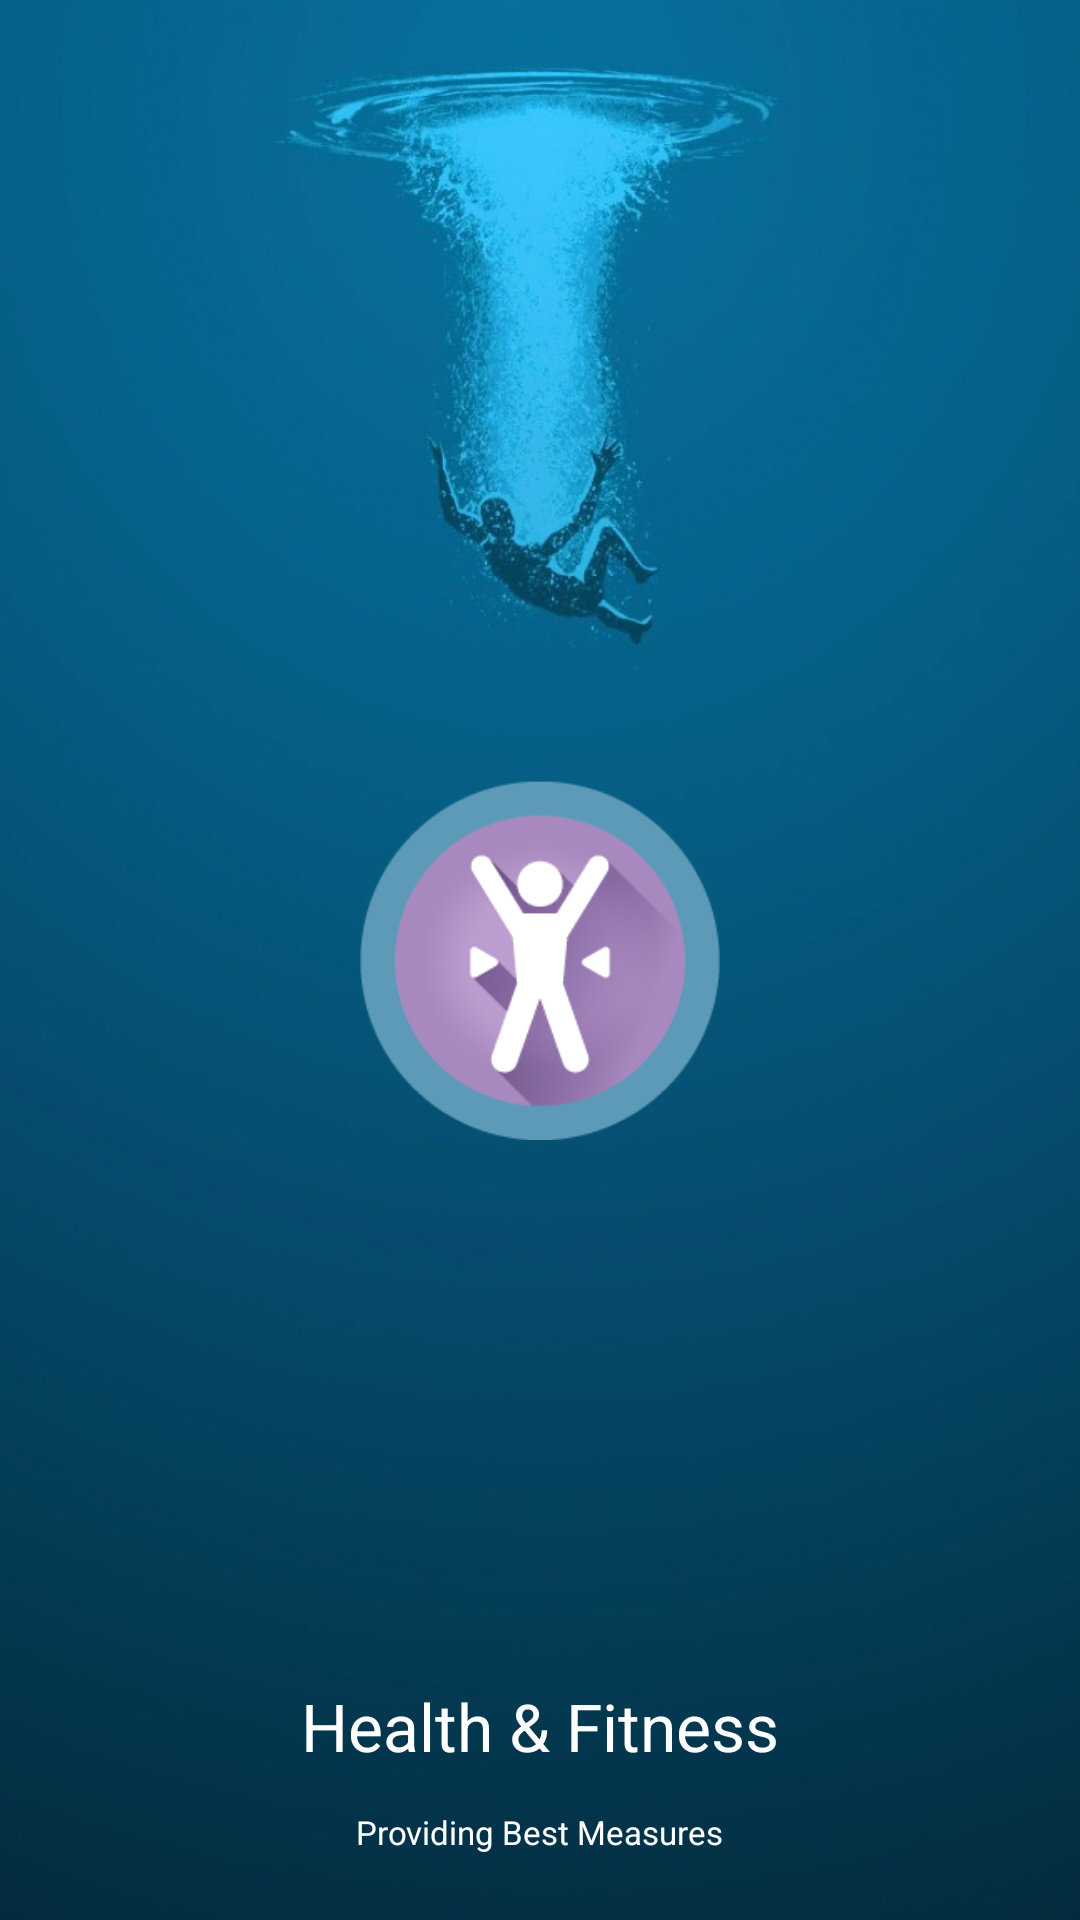

Produce the Android XML layout that renders to this screen, including the resource entries it uses.
<!-- AndroidManifest.xml: application theme AppTheme -->
<!-- res/layout/splash_screen_layout.xml -->
<?xml version="1.0" encoding="utf-8"?>
<RelativeLayout xmlns:android="http://schemas.android.com/apk/res/android"
    android:orientation="vertical" android:layout_width="match_parent"
    android:layout_height="match_parent"
    android:background="@drawable/b4">

    <ImageView
        android:layout_width="120dp"
        android:layout_height="120dp"
        android:id="@+id/imageView"
        android:src="@drawable/health_icon"
        android:layout_centerVertical="true"
        android:layout_centerHorizontal="true" />

    <TextView
        android:layout_width="wrap_content"
        android:layout_height="wrap_content"
        android:textAppearance="?android:attr/textAppearanceLarge"
        android:text="Health &amp; Fitness"
        android:textColor="#FFFFFF"
        android:id="@+id/textView"
        android:layout_alignParentBottom="true"
        android:layout_centerHorizontal="true"
        android:layout_marginBottom="50dp" />
    <TextView
        android:layout_width="wrap_content"
        android:layout_height="wrap_content"
        android:textSize="11dp"
        android:text="Providing Best Measures"
        android:textColor="#FFFFFF"
        android:id="@+id/textView_subHeading"
        android:layout_alignParentBottom="true"
        android:layout_centerHorizontal="true"
        android:layout_marginBottom="22dp" />
</RelativeLayout>
<!-- resources referenced by this layout -->
<resources>
  <!-- drawable b4: jpg bitmap (drawable, 127607 bytes) -->
  <!-- drawable health_icon: png bitmap (drawable, 17112 bytes) -->
  <style name="AppTheme" parent="Theme.AppCompat.Light.DarkActionBar">
          
          <item name="colorPrimary">@color/colorPrimary</item>
          <item name="colorPrimaryDark">@color/colorPrimaryDark</item>
          <item name="colorAccent">@color/colorAccent</item>
      </style>
  <!-- not gathered from this repository: default colours our renderer supplied (Android Studio template values) -->
  <color name="colorPrimary">#FF6200EE</color>
  <color name="colorPrimaryDark">#FF3700B3</color>
  <color name="colorAccent">#FF03DAC5</color>
</resources>
